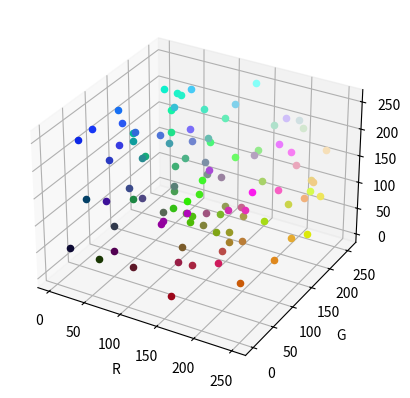
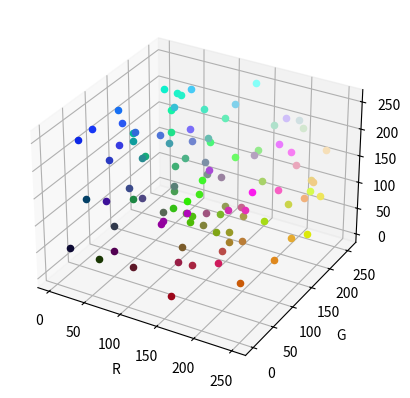
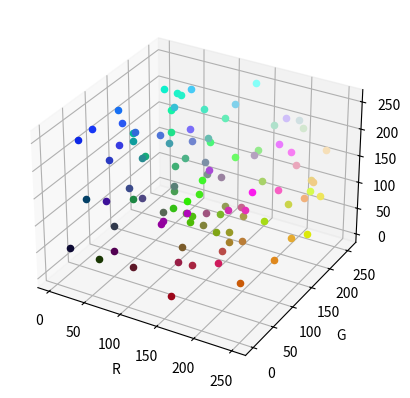
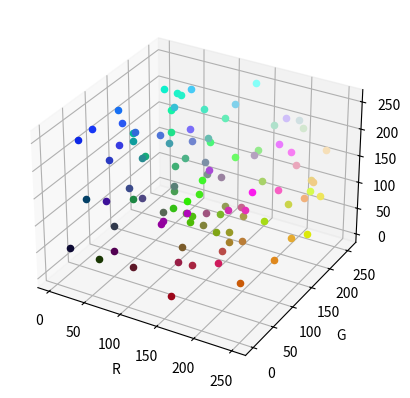
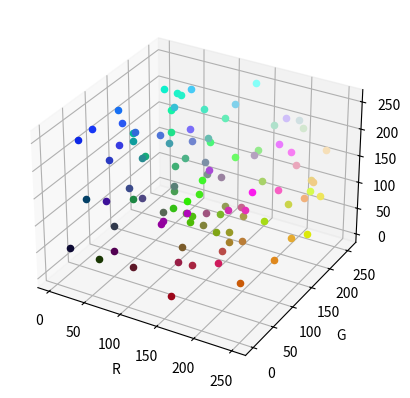

These charts were generated, in order, by the following Python code:
import random
import numpy as np
import matplotlib.pyplot as plt
from mpl_toolkits.mplot3d import Axes3D

NUMBER_OF_PIXEL = 100
K = 10

def main():
    pixels = np.random.randint(0, 255 + 1, size=(NUMBER_OF_PIXEL, 3))
    k_means_for_pixels(pixels)
    
def rand_pixel():
    pass

def pixel_bright(pix1, pix2):
    """Evaluates the proximity of pixel brightness.
    
    f_i = 30 * (Ri-R0)**2 + 59 * (Gi-G0)**2 + 11 * (Bi-B0)**2
    30, 59, 11 -- sensitivity of the human eye to 
    red, green and blue colors.

    """
    R1, G1, B1 = pix1[0], pix1[1], pix1[2]
    R2, G2, B2 = pix2[0], pix2[1], pix2[2]
    return 30 * (R1-R2)**2 + 59 * (G1-G2)**2 + 11 * (B1-B2)**2

def estimate_center(cluster):
    """Find and return mean RGB value in cluster."""
    R, G, B = 0, 0, 0
    len_cluster = len(cluster)
    for pixel in cluster:
        R += pixel[0]
        G += pixel[1]
        B += pixel[2]
    R = round(R / len_cluster)
    G = round(G / len_cluster)
    B = round(B / len_cluster)
    return [R, G, B]

def visualisation_2d(clusters):
    """Show 2D scatter of clusters."""
    k = len(clusters)
    plt.grid() 
    plt.xlabel("x")    
    plt.ylabel("y")
    for i in range(k):
        x_coordinates = []
        y_coordinates = []
        for q in range(len(clusters[i])):
            x_coordinates.append(clusters[i][q][0])
            y_coordinates.append(clusters[i][q][1])
        plt.scatter(x_coordinates, y_coordinates)
    plt.show()
    
def visualisation_3d(clusters):
    """Show 3D scatter of clusters."""
    fig = plt.figure()
    ax = fig.add_subplot(111, projection='3d')
    for i in range(len(clusters)):
        for j in range(len(clusters[i])):
            R = clusters[i][j][0]
            G = clusters[i][j][1]
            B = clusters[i][j][2]
            ax.scatter(R, G, B, color=(R / 255, G / 255, B / 255))
    ax.set_xlabel('R')
    ax.set_ylabel('G')
    ax.set_zlabel('B')
    plt.show()
    
def k_means_for_pixels(pixels):
    """Method k-means for pixels."""
    # 1 point
    samples = random.sample(range(0, NUMBER_OF_PIXEL), K)
    centers = [pixels[s] for s in samples]
    clusters = [[]] * K
    while True:
        clusters0 = clusters[:]
        clusters = [[] for _ in range(K)]
        # 2 point
        for pixel in pixels:
            proximity = [pixel_bright(pixel, c) for c in centers]
            clusters[np.argmin(proximity)].append(pixel)
        # 3 point
        for i in range(K):
            centers[i] = estimate_center(clusters[i])
        # 4 point
        check = True
        for i in range(len(clusters)):
            for j in range(len(clusters[i])):
                if len(clusters0[i]) != len(clusters[i]):
                    check = False
                    break
                for k in range(len(clusters[i][j])):
                    if clusters[i][j][k] != clusters0[i][j][k]:
                        check = False
        if check:
            break
        visualisation_3d(clusters)
    
if __name__ == '__main__':
    main()